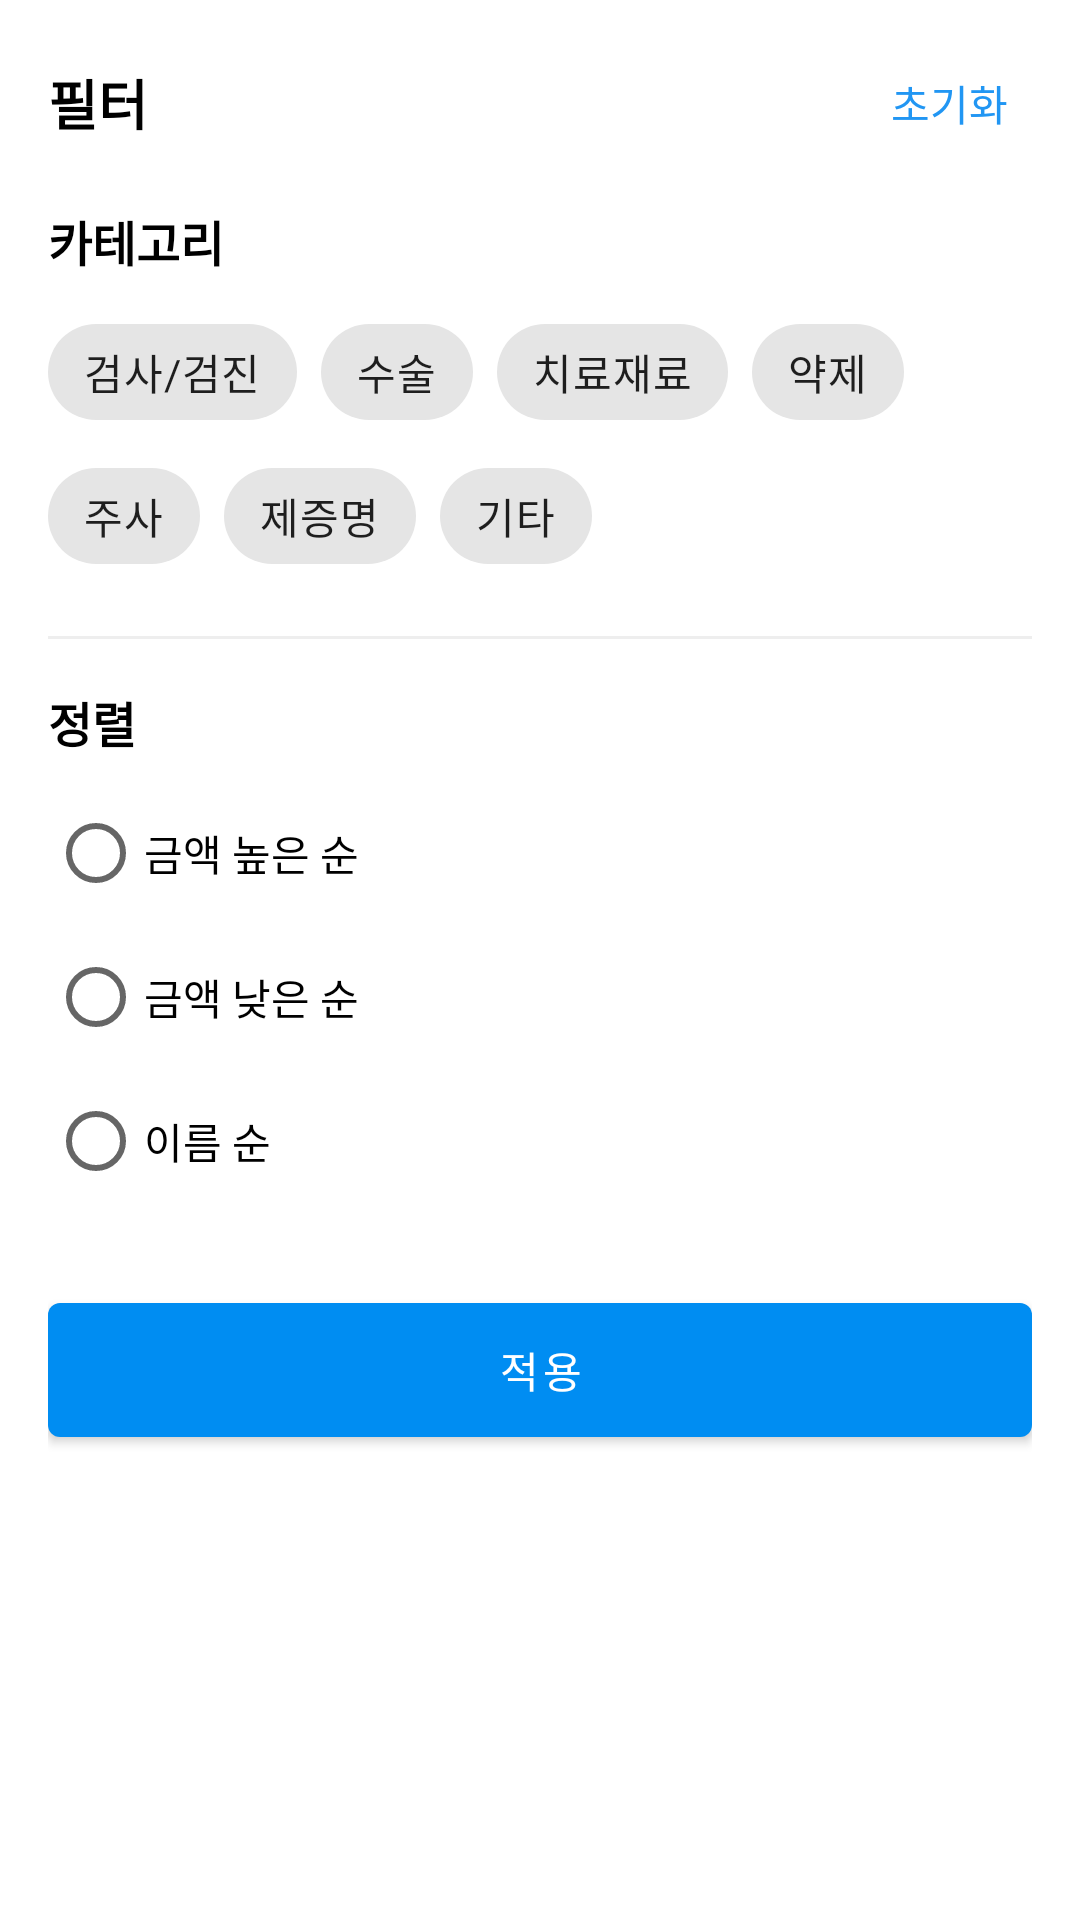

This screen was rendered from an Android layout file. Write that file and the resources it references.
<!-- AndroidManifest.xml: application theme Theme.DoctorPay -->
<!-- res/layout/bottom_sheet_category_filter.xml -->
<?xml version="1.0" encoding="utf-8"?>
<LinearLayout xmlns:android="http://schemas.android.com/apk/res/android"
    android:layout_width="match_parent"
    android:layout_height="wrap_content"
    android:orientation="vertical"
    android:background="@android:color/white"
    android:paddingHorizontal="16dp"
    android:paddingTop="16dp"
    android:paddingBottom="32dp">

    <LinearLayout
        android:layout_width="match_parent"
        android:layout_height="wrap_content"
        android:orientation="horizontal"
        android:gravity="center_vertical"
        android:paddingBottom="16dp">

        <TextView
            android:layout_width="0dp"
            android:layout_height="wrap_content"
            android:layout_weight="1"
            android:text="필터"
            android:textSize="18sp"
            android:textStyle="bold"
            android:textColor="@android:color/black"/>

        <TextView
            android:id="@+id/btnReset"
            android:layout_width="wrap_content"
            android:layout_height="wrap_content"
            android:text="초기화"
            android:textColor="#2196F3"
            android:padding="8dp"/>
    </LinearLayout>

    <TextView
        android:layout_width="wrap_content"
        android:layout_height="wrap_content"
        android:text="카테고리"
        android:textSize="16sp"
        android:textStyle="bold"
        android:textColor="@android:color/black"/>

    <com.google.android.material.chip.ChipGroup
        android:id="@+id/categoryFilterGroup"
        android:layout_width="match_parent"
        android:layout_height="wrap_content"
        android:layout_marginTop="8dp">

        <com.google.android.material.chip.Chip
            android:id="@+id/chipExam"
            android:layout_width="wrap_content"
            android:layout_height="wrap_content"
            android:text="검사/검진"
            style="@style/Widget.MaterialComponents.Chip.Filter"/>

        <com.google.android.material.chip.Chip
            android:id="@+id/chipSurgery"
            android:layout_width="wrap_content"
            android:layout_height="wrap_content"
            android:text="수술"
            style="@style/Widget.MaterialComponents.Chip.Filter"/>

        <com.google.android.material.chip.Chip
            android:id="@+id/chipMaterials"
            android:layout_width="wrap_content"
            android:layout_height="wrap_content"
            android:text="치료재료"
            style="@style/Widget.MaterialComponents.Chip.Filter"/>

        <com.google.android.material.chip.Chip
            android:id="@+id/chipMedicine"
            android:layout_width="wrap_content"
            android:layout_height="wrap_content"
            android:text="약제"
            style="@style/Widget.MaterialComponents.Chip.Filter"/>

        <com.google.android.material.chip.Chip
            android:id="@+id/chipInjection"
            android:layout_width="wrap_content"
            android:layout_height="wrap_content"
            android:text="주사"
            style="@style/Widget.MaterialComponents.Chip.Filter"/>

        <com.google.android.material.chip.Chip
            android:id="@+id/chipCertificate"
            android:layout_width="wrap_content"
            android:layout_height="wrap_content"
            android:text="제증명"
            style="@style/Widget.MaterialComponents.Chip.Filter"/>

        <com.google.android.material.chip.Chip
            android:id="@+id/chipOthers"
            android:layout_width="wrap_content"
            android:layout_height="wrap_content"
            android:text="기타"
            style="@style/Widget.MaterialComponents.Chip.Filter"/>
    </com.google.android.material.chip.ChipGroup>

    <View
        android:layout_width="match_parent"
        android:layout_height="1dp"
        android:background="#EEEEEE"
        android:layout_marginVertical="16dp"/>

    <TextView
        android:layout_width="wrap_content"
        android:layout_height="wrap_content"
        android:text="정렬"
        android:textSize="16sp"
        android:textStyle="bold"
        android:textColor="@android:color/black"/>

    <RadioGroup
        android:id="@+id/sortGroup"
        android:layout_width="match_parent"
        android:layout_height="wrap_content"
        android:layout_marginTop="8dp"
        android:orientation="vertical">

        <RadioButton
            android:id="@+id/rbPriceHigh"
            android:layout_width="wrap_content"
            android:layout_height="wrap_content"
            android:text="금액 높은 순"
            android:textSize="14sp"
            android:paddingVertical="8dp"/>

        <RadioButton
            android:id="@+id/rbPriceLow"
            android:layout_width="wrap_content"
            android:layout_height="wrap_content"
            android:text="금액 낮은 순"
            android:textSize="14sp"
            android:paddingVertical="8dp"/>

        <RadioButton
            android:id="@+id/rbName"
            android:layout_width="wrap_content"
            android:layout_height="wrap_content"
            android:text="이름 순"
            android:textSize="14sp"
            android:paddingVertical="8dp"/>
    </RadioGroup>

    <com.google.android.material.button.MaterialButton
        android:id="@+id/btnApplyFilter"
        android:layout_width="match_parent"
        android:layout_height="wrap_content"
        android:layout_marginTop="24dp"
        android:text="적용"
        android:textColor="@android:color/white"
        android:padding="12dp"/>

</LinearLayout>
<!-- resources referenced by this layout -->
<resources>
  <style name="Theme.DoctorPay" parent="Theme.MaterialComponents.Light.DarkActionBar">
          
          <item name="colorPrimary">@color/signature_color2</item>
          <item name="colorPrimaryVariant">@color/signature_color4</item>
          <item name="colorOnPrimary">@color/white</item>
  
  
          <item name="colorSecondary">@color/signature_color3</item>
          <item name="colorSecondaryVariant">@color/signature_color2</item>
          <item name="colorOnSecondary">@color/black</item>
  
          <item name="android:windowNoTitle">true</item>
          <item name="android:windowActionBar">false</item>
  
  
  
          
          <item name="android:statusBarColor">?attr/colorPrimaryVariant</item>
          
      </style>
  <color name="signature_color2">#008DF2</color>
  <color name="signature_color4">#02354D</color>
  <color name="white">#FFFFFFFF</color>
  <color name="signature_color3">#0CD7EE</color>
  <color name="black">#FF000000</color>
</resources>
